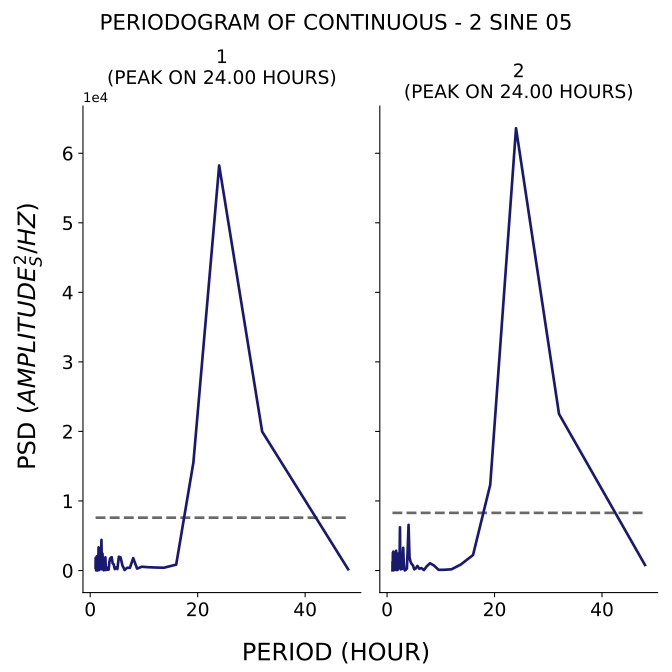

The data file committed next to this chart (first rows):
test, period, psd
1, 48.0, 180.9
1, 32.0, 19971
1, 24.0, 58241
1, 19.2, 15518
1, 16.0, 847.3
1, 13.71, 399.1
1, 12.0, 434.7
1, 10.67, 479.1
1, 9.6, 544.5
1, 8.727, 269.6
1, 8.0, 1783
1, 7.385, 384.9
1, 6.857, 391.1
1, 6.4, 70.76
1, 6.0, 716.7
1, 5.647, 1883
1, 5.333, 1981
1, 5.053, 209.7
1, 4.8, 436.5
1, 4.571, 199.6
1, 4.364, 895.3
1, 4.174, 1031
1, 4.0, 1914
1, 3.84, 1846
1, 3.692, 1706
1, 3.556, 1143
1, 3.429, 134.7
1, 3.31, 96.88
1, 3.2, 385.1
1, 3.097, 352.4
1, 3.0, 459.7
1, 2.909, 67.49
1, 2.824, 1894
1, 2.743, 1338
1, 2.667, 659.6
1, 2.595, 433.6
1, 2.526, 30.39
1, 2.462, 106
1, 2.4, 572.8
1, 2.341, 1532
1, 2.286, 2431
1, 2.233, 1671
1, 2.182, 173.1
1, 2.133, 2271
1, 2.087, 4404
1, 2.043, 3124
1, 2.0, 1756
1, 1.959, 2887
1, 1.92, 1280
1, 1.882, 1030
1, 1.846, 411.9
1, 1.811, 421.3
1, 1.778, 453
1, 1.745, 121.7
1, 1.714, 785.4
1, 1.684, 416.5
1, 1.655, 1889
1, 1.627, 1658
1, 1.6, 48.14
1, 1.574, 1478
... 130 more rows
